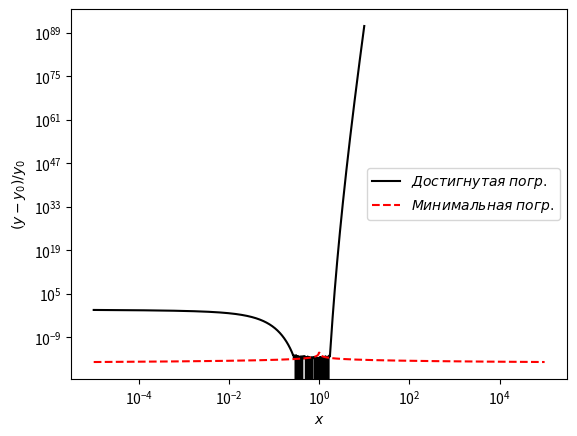

The matplotlib source for this figure:
import matplotlib.pyplot as plt
import numpy as np


def relative_error(x0, x): return np.abs(x0 - x) / np.abs(x0)


def log_teylor_series(x, N=5):
    print(N)
    a = x - 1
    a_k = a  # x в степени k. Сначала k=1
    y = a  # Значене логарифма, пока для k=1.
    for k in range(2, N):  # сумма по степеням
        a_k = -a_k * a  # последовательно увеличиваем степень и учитываем множитель со знаком
        y = y + a_k / k
    return y


def get_N(eps):
    return (1 - eps) / eps


x0 = np.logspace(-5, 5, 1000, dtype=np.double)
epsilon = np.finfo(np.double).eps
best_precision = (epsilon / 2) * np.abs(1. / np.log(x0))

x = np.logspace(-5, 1, 1001)
y0 = np.log(x)
y = log_teylor_series(x, N = int(get_N(10e-3)))
plt.loglog(x, relative_error(y0, y), '-k')
plt.loglog(x0, best_precision, '--r')
plt.xlabel('$x$')
plt.ylabel('$(y-y_0)/y_0$')
plt.legend(["$Достигнутая\;погр.$", "$Минимальная\;погр.$"], loc=5)
plt.show()
